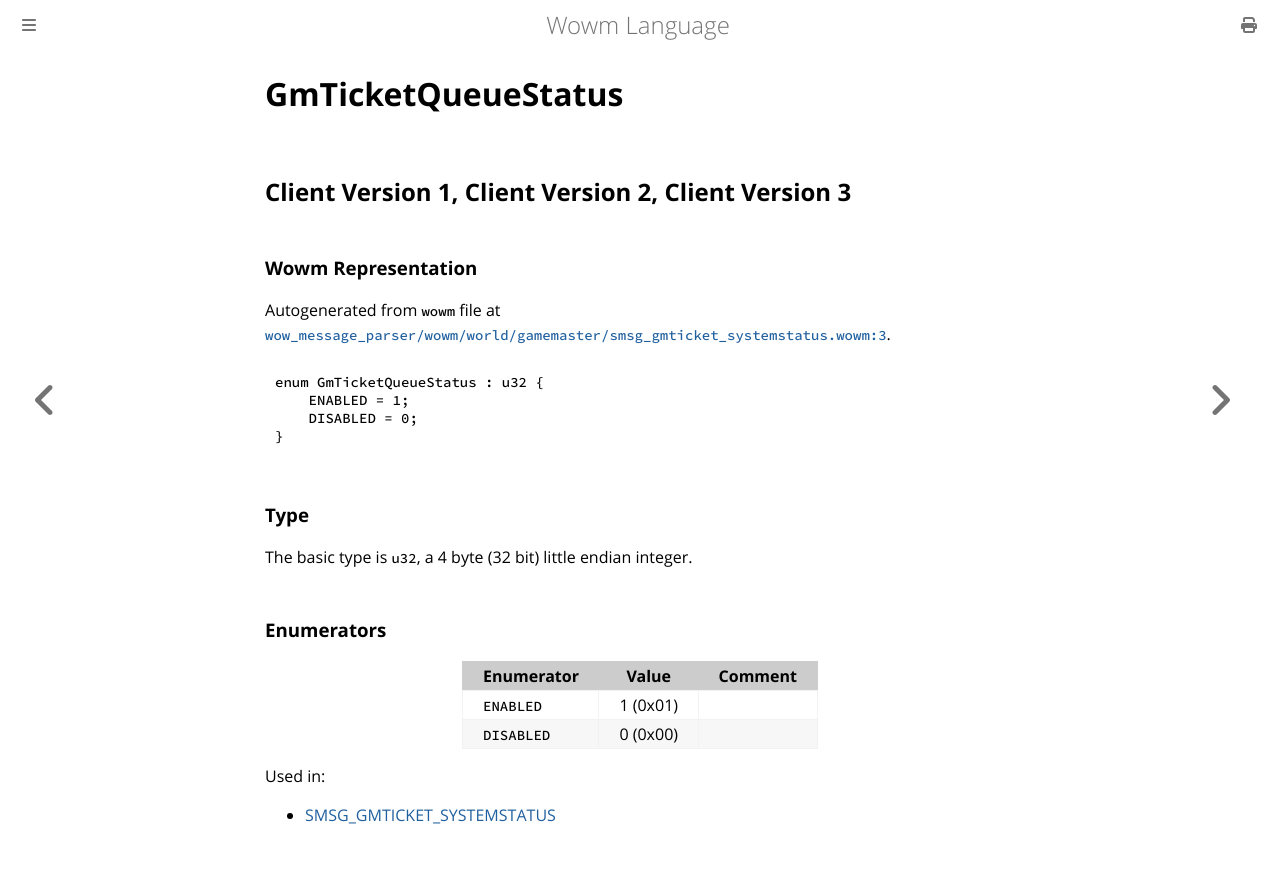

repository: gtker/wow_messages · page: docs/gmticketqueuestatus.html · generator: mdbook

# GmTicketQueueStatus

## Client Version 1, Client Version 2, Client Version 3

### Wowm Representation

Autogenerated from `wowm` file at [`wow_message_parser/wowm/world/gamemaster/smsg_gmticket_systemstatus.wowm:3`](https://github.com/gtker/wow_messages/tree/main/wow_message_parser/wowm/world/gamemaster/smsg_gmticket_systemstatus.wowm#L3).

```rust,ignore
enum GmTicketQueueStatus : u32 {
    ENABLED = 1;
    DISABLED = 0;
}
```
### Type
The basic type is `u32`, a 4 byte (32 bit) little endian integer.
### Enumerators
| Enumerator | Value  | Comment |
| --------- | -------- | ------- |
| `ENABLED` | 1 (0x01) |  |
| `DISABLED` | 0 (0x00) |  |

Used in:
* [SMSG_GMTICKET_SYSTEMSTATUS](smsg_gmticket_systemstatus.md)
